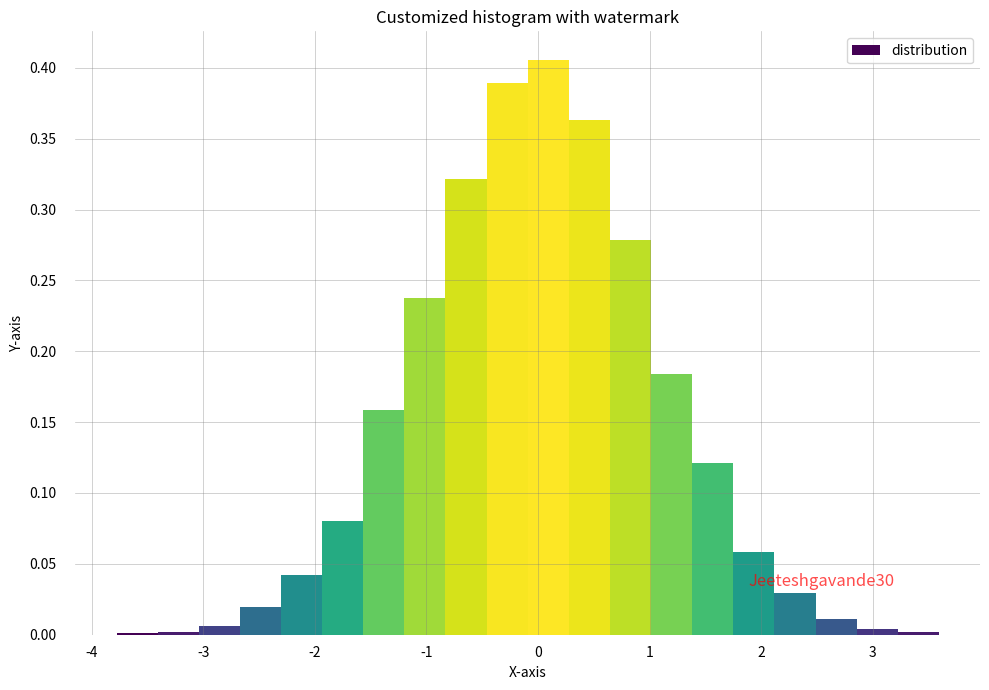

Python code for this plot:
import matplotlib.pyplot as plt
import numpy as np
from matplotlib import colors
from matplotlib.ticker import PercentFormatter
np.random.seed(23685752)
N_points = 10000
n_bins = 20
x = np.random.randn(N_points)
y = 0.8**x + np.random.randn(N_points) + 25  
fig, axs = plt.subplots(1, 1, figsize=(10, 7), tight_layout=True)
N, bins, patches = axs.hist(x, bins=n_bins, density=True, label="distribution")
for s in ['top', 'bottom', 'left', 'right']:
    axs.spines[s].set_visible(False)
axs.xaxis.set_ticks_position('none')
axs.yaxis.set_ticks_position('none')
axs.xaxis.set_tick_params(pad=5)
axs.yaxis.set_tick_params(pad=10)
axs.grid(visible=True, color='grey', linestyle='-', linewidth=0.5, alpha=0.5)
fig.text(0.9, 0.15, 'Jeeteshgavande30',
         fontsize=12, color='red',
         ha='right', va='bottom', alpha=0.7)
fracs = (N**(1/5)) / N.max()
norm = colors.Normalize(fracs.min(), fracs.max())
for thisfrac, thispatch in zip(fracs, patches):
    this_color = plt.cm.viridis(norm(thisfrac))
    thispatch.set_facecolor(this_color)
axs.set_xlabel("X-axis")
axs.set_ylabel("Y-axis")
axs.set_title("Customized histogram with watermark")
axs.legend()
plt.show()
